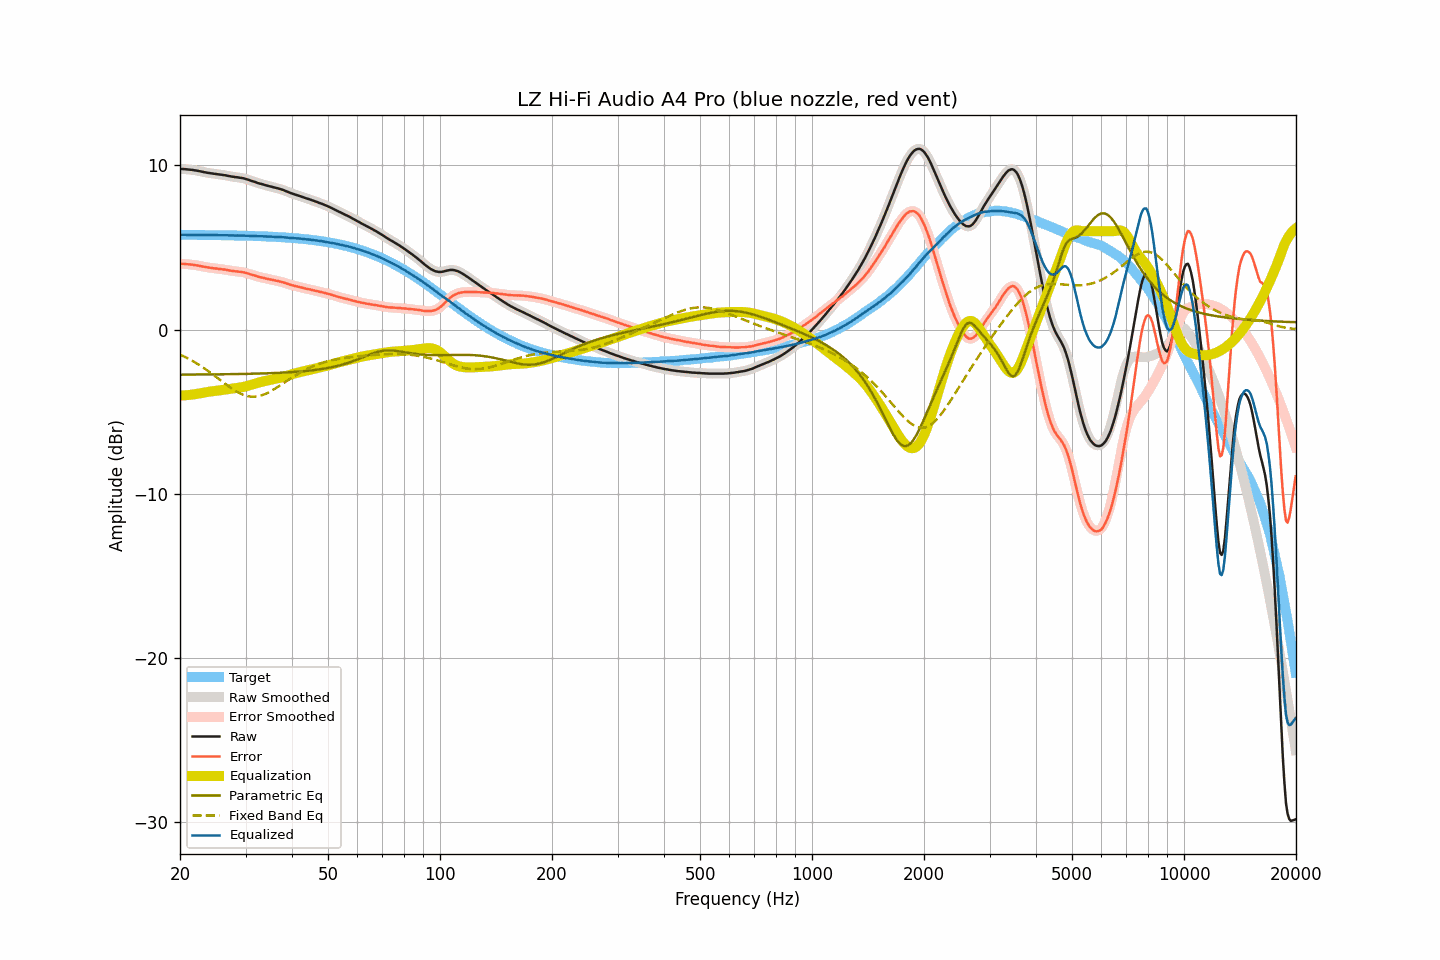

Data behind this chart, as committed beside it:
frequency, raw, smoothed, error, error_smoothed, equalization, parametric_eq, fixed_band_eq, equalized_raw, equalized_smoothed, target
20.00, 9.78, 9.78, 4.01, 4.01, -4.01, -2.74, -1.52, 5.77, 5.77, 5.78
20.20, 9.78, 9.78, 4.01, 4.01, -4.01, -2.74, -1.56, 5.78, 5.78, 5.78
20.40, 9.78, 9.78, 4.01, 4.00, -4.00, -2.74, -1.61, 5.78, 5.78, 5.77
20.61, 9.77, 9.77, 4.00, 4.00, -4.00, -2.74, -1.66, 5.78, 5.78, 5.77
20.81, 9.76, 9.76, 3.99, 3.99, -3.99, -2.74, -1.71, 5.77, 5.77, 5.77
21.02, 9.75, 9.75, 3.98, 3.98, -3.98, -2.74, -1.76, 5.77, 5.77, 5.77
21.23, 9.74, 9.74, 3.97, 3.97, -3.97, -2.74, -1.81, 5.77, 5.77, 5.77
21.44, 9.73, 9.73, 3.96, 3.96, -3.96, -2.73, -1.86, 5.77, 5.77, 5.77
21.66, 9.72, 9.72, 3.95, 3.95, -3.95, -2.73, -1.92, 5.77, 5.77, 5.77
21.87, 9.70, 9.71, 3.93, 3.94, -3.94, -2.73, -1.97, 5.77, 5.77, 5.77
22.09, 9.69, 9.69, 3.92, 3.92, -3.92, -2.73, -2.03, 5.77, 5.77, 5.77
22.31, 9.67, 9.67, 3.91, 3.90, -3.90, -2.73, -2.09, 5.77, 5.77, 5.77
22.54, 9.65, 9.65, 3.89, 3.89, -3.89, -2.73, -2.15, 5.77, 5.77, 5.77
22.76, 9.63, 9.63, 3.87, 3.87, -3.87, -2.73, -2.22, 5.77, 5.77, 5.77
22.99, 9.61, 9.61, 3.85, 3.85, -3.85, -2.73, -2.28, 5.76, 5.76, 5.76
23.22, 9.59, 9.59, 3.83, 3.83, -3.83, -2.73, -2.35, 5.76, 5.76, 5.76
23.45, 9.57, 9.57, 3.81, 3.81, -3.81, -2.73, -2.41, 5.76, 5.76, 5.76
23.69, 9.55, 9.56, 3.79, 3.79, -3.80, -2.73, -2.48, 5.76, 5.76, 5.76
23.92, 9.54, 9.54, 3.78, 3.78, -3.78, -2.73, -2.55, 5.76, 5.76, 5.76
24.16, 9.52, 9.52, 3.76, 3.77, -3.77, -2.72, -2.63, 5.76, 5.76, 5.76
24.40, 9.51, 9.51, 3.75, 3.75, -3.75, -2.72, -2.70, 5.76, 5.76, 5.76
24.65, 9.49, 9.50, 3.74, 3.74, -3.74, -2.72, -2.77, 5.75, 5.76, 5.76
24.89, 9.48, 9.48, 3.73, 3.73, -3.73, -2.72, -2.84, 5.76, 5.76, 5.76
25.14, 9.47, 9.47, 3.72, 3.71, -3.72, -2.72, -2.92, 5.76, 5.75, 5.75
25.39, 9.45, 9.46, 3.70, 3.70, -3.70, -2.72, -2.99, 5.75, 5.75, 5.75
25.65, 9.44, 9.44, 3.69, 3.69, -3.69, -2.72, -3.07, 5.75, 5.75, 5.75
25.91, 9.43, 9.43, 3.68, 3.68, -3.68, -2.72, -3.14, 5.75, 5.75, 5.75
26.16, 9.41, 9.42, 3.66, 3.67, -3.67, -2.72, -3.22, 5.75, 5.75, 5.75
26.43, 9.40, 9.40, 3.66, 3.65, -3.65, -2.71, -3.29, 5.75, 5.75, 5.75
26.69, 9.38, 9.38, 3.64, 3.64, -3.64, -2.71, -3.37, 5.75, 5.75, 5.75
26.96, 9.36, 9.36, 3.62, 3.62, -3.62, -2.71, -3.44, 5.74, 5.74, 5.74
27.23, 9.34, 9.34, 3.60, 3.60, -3.60, -2.71, -3.51, 5.74, 5.74, 5.74
27.50, 9.32, 9.33, 3.58, 3.59, -3.59, -2.71, -3.58, 5.73, 5.74, 5.74
27.77, 9.31, 9.31, 3.58, 3.57, -3.58, -2.71, -3.64, 5.74, 5.73, 5.74
28.05, 9.29, 9.30, 3.56, 3.56, -3.56, -2.71, -3.70, 5.73, 5.73, 5.74
28.33, 9.28, 9.28, 3.55, 3.55, -3.55, -2.70, -3.76, 5.73, 5.73, 5.73
28.62, 9.27, 9.27, 3.54, 3.54, -3.54, -2.70, -3.82, 5.73, 5.73, 5.73
28.90, 9.25, 9.26, 3.52, 3.53, -3.53, -2.70, -3.87, 5.73, 5.73, 5.73
29.19, 9.24, 9.24, 3.52, 3.51, -3.51, -2.70, -3.91, 5.73, 5.73, 5.73
29.48, 9.22, 9.22, 3.50, 3.50, -3.49, -2.70, -3.95, 5.73, 5.73, 5.72
29.78, 9.20, 9.20, 3.48, 3.48, -3.47, -2.70, -3.99, 5.73, 5.73, 5.72
30.08, 9.17, 9.17, 3.45, 3.46, -3.45, -2.69, -4.02, 5.72, 5.72, 5.72
30.38, 9.14, 9.14, 3.43, 3.43, -3.43, -2.69, -4.05, 5.72, 5.72, 5.72
30.68, 9.11, 9.11, 3.40, 3.40, -3.40, -2.69, -4.06, 5.71, 5.71, 5.71
30.99, 9.07, 9.08, 3.36, 3.37, -3.37, -2.69, -4.08, 5.71, 5.71, 5.71
31.30, 9.04, 9.04, 3.34, 3.34, -3.34, -2.68, -4.08, 5.71, 5.71, 5.71
31.61, 9.01, 9.01, 3.31, 3.31, -3.31, -2.68, -4.08, 5.71, 5.70, 5.70
31.93, 8.98, 8.98, 3.28, 3.28, -3.28, -2.68, -4.08, 5.71, 5.70, 5.70
32.24, 8.94, 8.95, 3.24, 3.25, -3.25, -2.68, -4.07, 5.69, 5.70, 5.70
32.57, 8.91, 8.91, 3.22, 3.22, -3.22, -2.67, -4.05, 5.69, 5.69, 5.69
32.89, 8.88, 8.89, 3.19, 3.19, -3.20, -2.67, -4.02, 5.69, 5.69, 5.69
33.22, 8.86, 8.86, 3.18, 3.17, -3.17, -2.67, -3.99, 5.69, 5.69, 5.69
33.55, 8.83, 8.83, 3.15, 3.15, -3.15, -2.67, -3.96, 5.69, 5.68, 5.68
33.89, 8.80, 8.80, 3.12, 3.13, -3.12, -2.66, -3.92, 5.68, 5.68, 5.68
34.23, 8.77, 8.78, 3.10, 3.10, -3.10, -2.66, -3.87, 5.67, 5.67, 5.67
34.57, 8.75, 8.75, 3.08, 3.08, -3.08, -2.65, -3.83, 5.67, 5.67, 5.67
34.92, 8.72, 8.73, 3.06, 3.06, -3.06, -2.65, -3.77, 5.66, 5.66, 5.67
35.27, 8.70, 8.70, 3.04, 3.04, -3.04, -2.65, -3.72, 5.66, 5.66, 5.66
35.62, 8.67, 8.67, 3.02, 3.02, -3.02, -2.64, -3.66, 5.65, 5.65, 5.66
35.97, 8.65, 8.65, 3.00, 3.00, -3.00, -2.64, -3.60, 5.65, 5.65, 5.65
... 635 more rows
